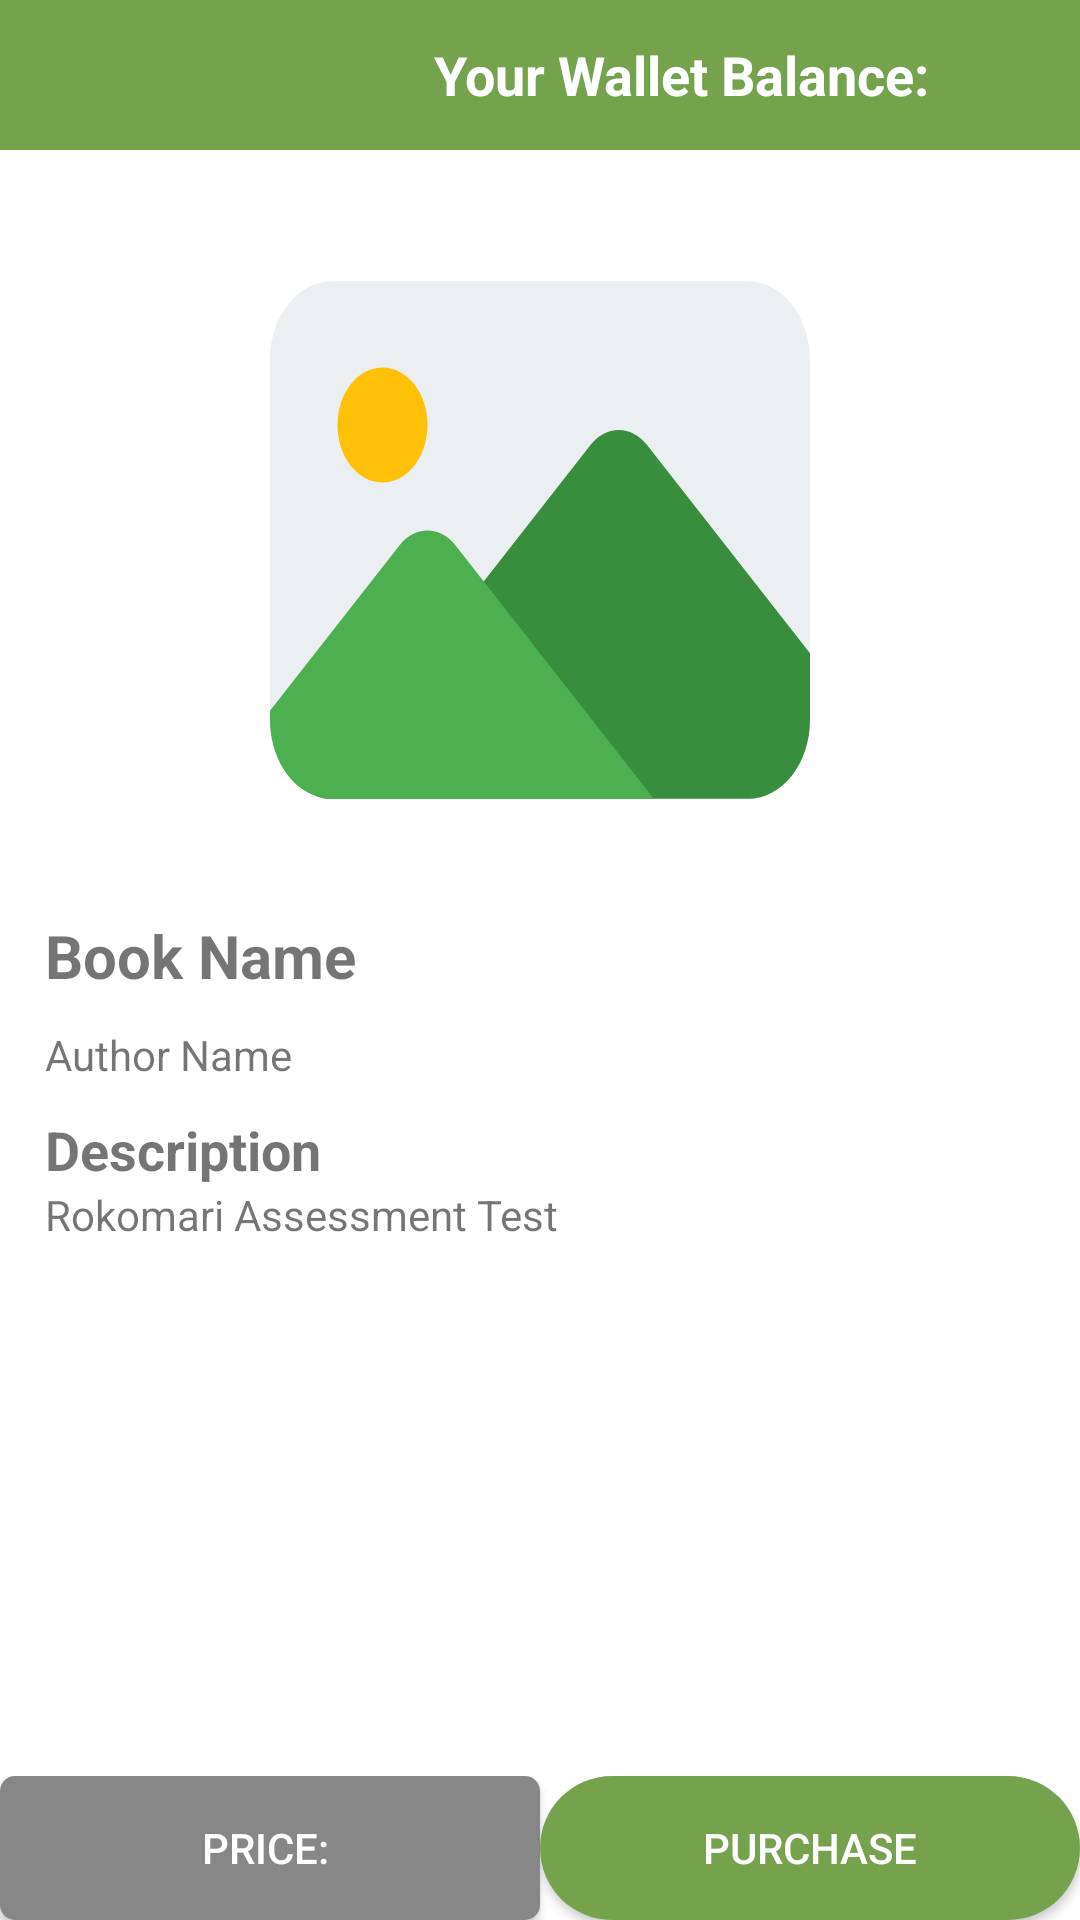

Reconstruct the res/layout file that produces this screen, plus the resources it refers to.
<!-- AndroidManifest.xml: activity theme Theme.NoActionBar -->
<!-- res/layout/activity_book_details.xml -->
<?xml version="1.0" encoding="utf-8"?>
<ScrollView xmlns:android="http://schemas.android.com/apk/res/android"
    xmlns:tools="http://schemas.android.com/tools"
    android:layout_width="match_parent"
    android:layout_height="match_parent"
    android:fillViewport="true">

    <RelativeLayout
        android:layout_width="match_parent"
        android:layout_height="wrap_content"
        android:orientation="vertical">

        <RelativeLayout
            android:id="@+id/appBar"
            android:layout_width="match_parent"
            android:layout_height="50dp"
            android:background="#75A34D">

            <TextView
                android:id="@+id/tvBalance"
                android:layout_width="wrap_content"
                android:layout_height="match_parent"
                android:layout_alignParentEnd="true"
                android:layout_marginEnd="50dp"
                android:gravity="center_vertical"
                android:text="Your Wallet Balance:"
                android:textColor="#ffff"
                android:textSize="18dp"
                android:textStyle="bold" />

        </RelativeLayout>

        <LinearLayout
            android:layout_width="match_parent"
            android:layout_height="wrap_content"
            android:layout_below="@id/appBar"
            android:orientation="vertical"
            android:padding="15dp">

            <ImageView
                android:id="@+id/ivBookImage"
                android:layout_width="180dp"
                android:layout_height="230dp"
                android:layout_gravity="center"
                android:layout_marginBottom="10dp"
                android:scaleType="fitXY"
                android:src="@drawable/ic_placeholder_image" />

            <TextView
                android:id="@+id/tvBookName"
                android:layout_width="wrap_content"
                android:layout_height="wrap_content"
                android:layout_marginBottom="10dp"
                android:text="Book Name"
                android:textSize="20sp"
                android:textStyle="bold" />

            <TextView
                android:id="@+id/tvAuthor"
                android:layout_width="match_parent"
                android:layout_height="wrap_content"
                android:layout_marginBottom="10dp"
                android:text="Author Name" />

            <TextView
                android:layout_width="match_parent"
                android:layout_height="wrap_content"
                android:text="Description"
                android:textSize="18sp"
                android:textStyle="bold" />

            <TextView
                android:id="@+id/tvDescription"
                android:layout_width="match_parent"
                android:layout_height="wrap_content"
                android:text="@string/app_name" />

        </LinearLayout>

        <LinearLayout
            android:layout_width="match_parent"
            android:layout_height="wrap_content"
            android:layout_alignParentBottom="true">

            <androidx.appcompat.widget.AppCompatButton
                android:id="@+id/tvPrice"
                android:layout_width="wrap_content"
                android:layout_height="wrap_content"
                android:layout_weight="1"
                android:background="@drawable/bg_price"
                android:text="Price: "
                android:textColor="@color/white" />

            <androidx.appcompat.widget.AppCompatButton
                android:id="@+id/btnPurchase"
                android:layout_width="wrap_content"
                android:layout_height="wrap_content"
                android:layout_weight="1"
                android:background="@drawable/bg_purchase_button"
                android:text="Purchase"
                android:textColor="@color/white" />

        </LinearLayout>

    </RelativeLayout>

</ScrollView>
<!-- resources referenced by this layout -->
<resources>
  <color name="white">#FFFFFFFF</color>
  <!-- drawable bg_price (drawable) -->
  <?xml version="1.0" encoding="utf-8"?>
  <shape xmlns:android="http://schemas.android.com/apk/res/android"
      android:shape="rectangle">
      <solid android:color="#878787" />
      <corners android:bottomRightRadius="5dp"
          android:bottomLeftRadius="5dp"
          android:topRightRadius="5dp"
          android:topLeftRadius="5dp"/>
  </shape>
  <!-- drawable bg_purchase_button (drawable) -->
  <?xml version="1.0" encoding="utf-8"?>
  <shape xmlns:android="http://schemas.android.com/apk/res/android"
      android:shape="rectangle">
      <solid android:color="#75A34D" />
      <corners android:bottomRightRadius="25dp"
          android:bottomLeftRadius="25dp"
          android:topRightRadius="25dp"
          android:topLeftRadius="25dp"/>
  </shape>
  <!-- drawable ic_placeholder_image (drawable) -->
  <vector xmlns:android="http://schemas.android.com/apk/res/android"
      android:width="512dp"
      android:height="512dp"
      android:viewportWidth="512"
      android:viewportHeight="512">
    <path
        android:pathData="m512,122.668v266.664c0,32.43 -26.238,58.668 -58.668,58.668h-394.664c-5.336,0 -10.453,-0.641 -15.148,-2.133 -25.172,-6.613 -43.52,-29.441 -43.52,-56.535v-266.664c0,-32.43 26.238,-58.668 58.668,-58.668h394.664c32.43,0 58.668,26.238 58.668,58.668zM512,122.668"
        android:fillColor="#eceff1"/>
    <path
        android:pathData="m149.332,170.668c0,23.563 -19.102,42.664 -42.664,42.664 -23.566,0 -42.668,-19.102 -42.668,-42.664 0,-23.566 19.102,-42.668 42.668,-42.668 23.563,0 42.664,19.102 42.664,42.668zM149.332,170.668"
        android:fillColor="#ffc107"/>
    <path
        android:pathData="m512,340.055v49.277c0,32.43 -26.238,58.668 -58.668,58.668h-394.664c-5.336,0 -10.453,-0.641 -15.148,-2.133l260.695,-260.695c14.504,-14.504 38.398,-14.504 52.906,0zM512,340.055"
        android:fillColor="#388e3c"/>
    <path
        android:pathData="m363.945,448h-305.277c-5.336,0 -10.453,-0.641 -15.148,-2.133 -25.172,-6.613 -43.52,-29.441 -43.52,-56.535v-6.613l122.879,-122.879c14.508,-14.508 38.402,-14.508 52.906,0zM363.945,448"
        android:fillColor="#4caf50"/>
  </vector>
  <string name="app_name">Rokomari Assessment Test</string>
  <style name="Theme.NoActionBar" parent="Theme.RokomariAssessmentTest">
          <item name="windowActionBar">false</item>
          <item name="windowNoTitle">true</item>
      </style>
  <style name="Theme.RokomariAssessmentTest" parent="Theme.MaterialComponents.DayNight.DarkActionBar">
          
          <item name="colorPrimary">@color/purple_500</item>
          <item name="colorPrimaryVariant">@color/purple_700</item>
          <item name="colorOnPrimary">@color/white</item>
          
          <item name="colorSecondary">@color/teal_200</item>
          <item name="colorSecondaryVariant">@color/teal_700</item>
          <item name="colorOnSecondary">@color/black</item>
          
          <item name="android:statusBarColor" tools:targetApi="l">?attr/colorPrimaryVariant</item>
          
      </style>
  <color name="purple_500">#54913B</color>
  <color name="purple_700">#39602B</color>
  <color name="teal_200">#FF03DAC5</color>
  <color name="teal_700">#FF018786</color>
  <color name="black">#FF000000</color>
</resources>
